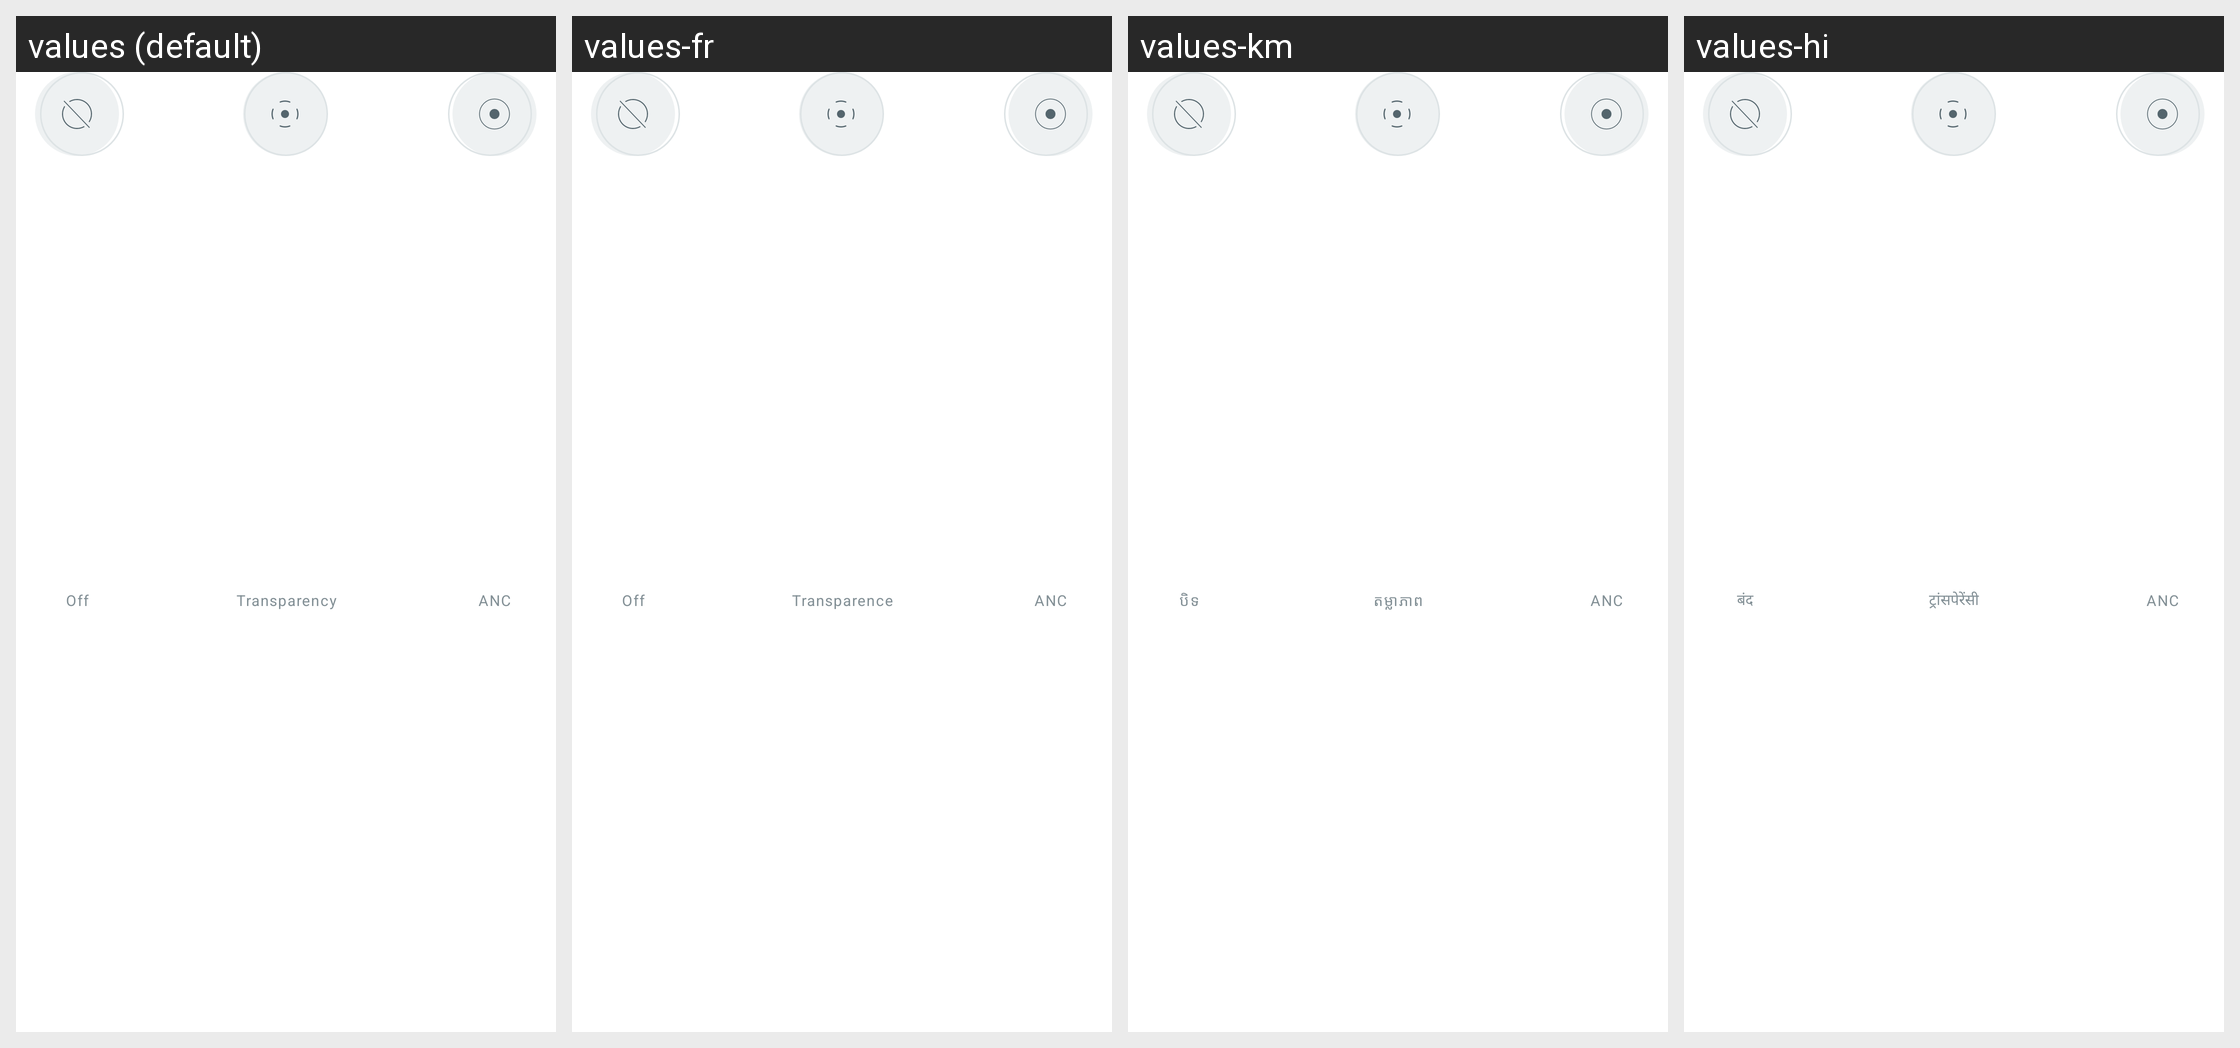

The Android screen above is rendered under several locales of the same app. Produce the string resources it draws, with the default and per-locale values.
Android screen res/layout/layout_anc_state.xml rendered under 4 locales, left to right: values (default), values-fr, values-km, values-hi. Device: Nexus 5 (rendered at 1080×1920; each locale shown at half size, 540×960, under a caption strip naming it); theme Theme.NoiseAudio.
Other locales in the repository, not shown: values-af, values-am, values-ar, values-as, values-be, values-bn, values-bs, values-ca, values-da, values-de, values-el, values-en-rGB, values-en-rXC, values-es, values-et, values-fi, values-fr-rCA, values-gl, values-he, values-hr, values-hu, values-it, values-iw, values-ja, values-ka, values-kk, values-kn, values-ko, values-kr, values-ky, values-mk, values-nb, values-ne, values-nl, values-or, values-pa, values-pt, values-pt-rBR, values-ro, values-ru, values-sq, values-sr, values-sv, values-ta, values-th, values-tl, values-tr, values-uk, values-vi, values-zh, values-zh-rCN, values-zh-rHK, values-zh-rTW.
Strings drawn on this screen, with the default value and each locale's value (text and hints the layout hard-codes, and strings that could not be matched under every locale, appear in the picture but are not listed):

text_off
  values: Off
  values-fr: Off
  values-km: បិទ
  values-hi: बंद

text_transparency
  values: Transparency
  values-fr: Transparence
  values-km: តម្លាភាព
  values-hi: ट्रांसपेरेंसी

text_anc
  values: ANC
  values-fr: ANC
  values-km: ANC
  values-hi: ANC
